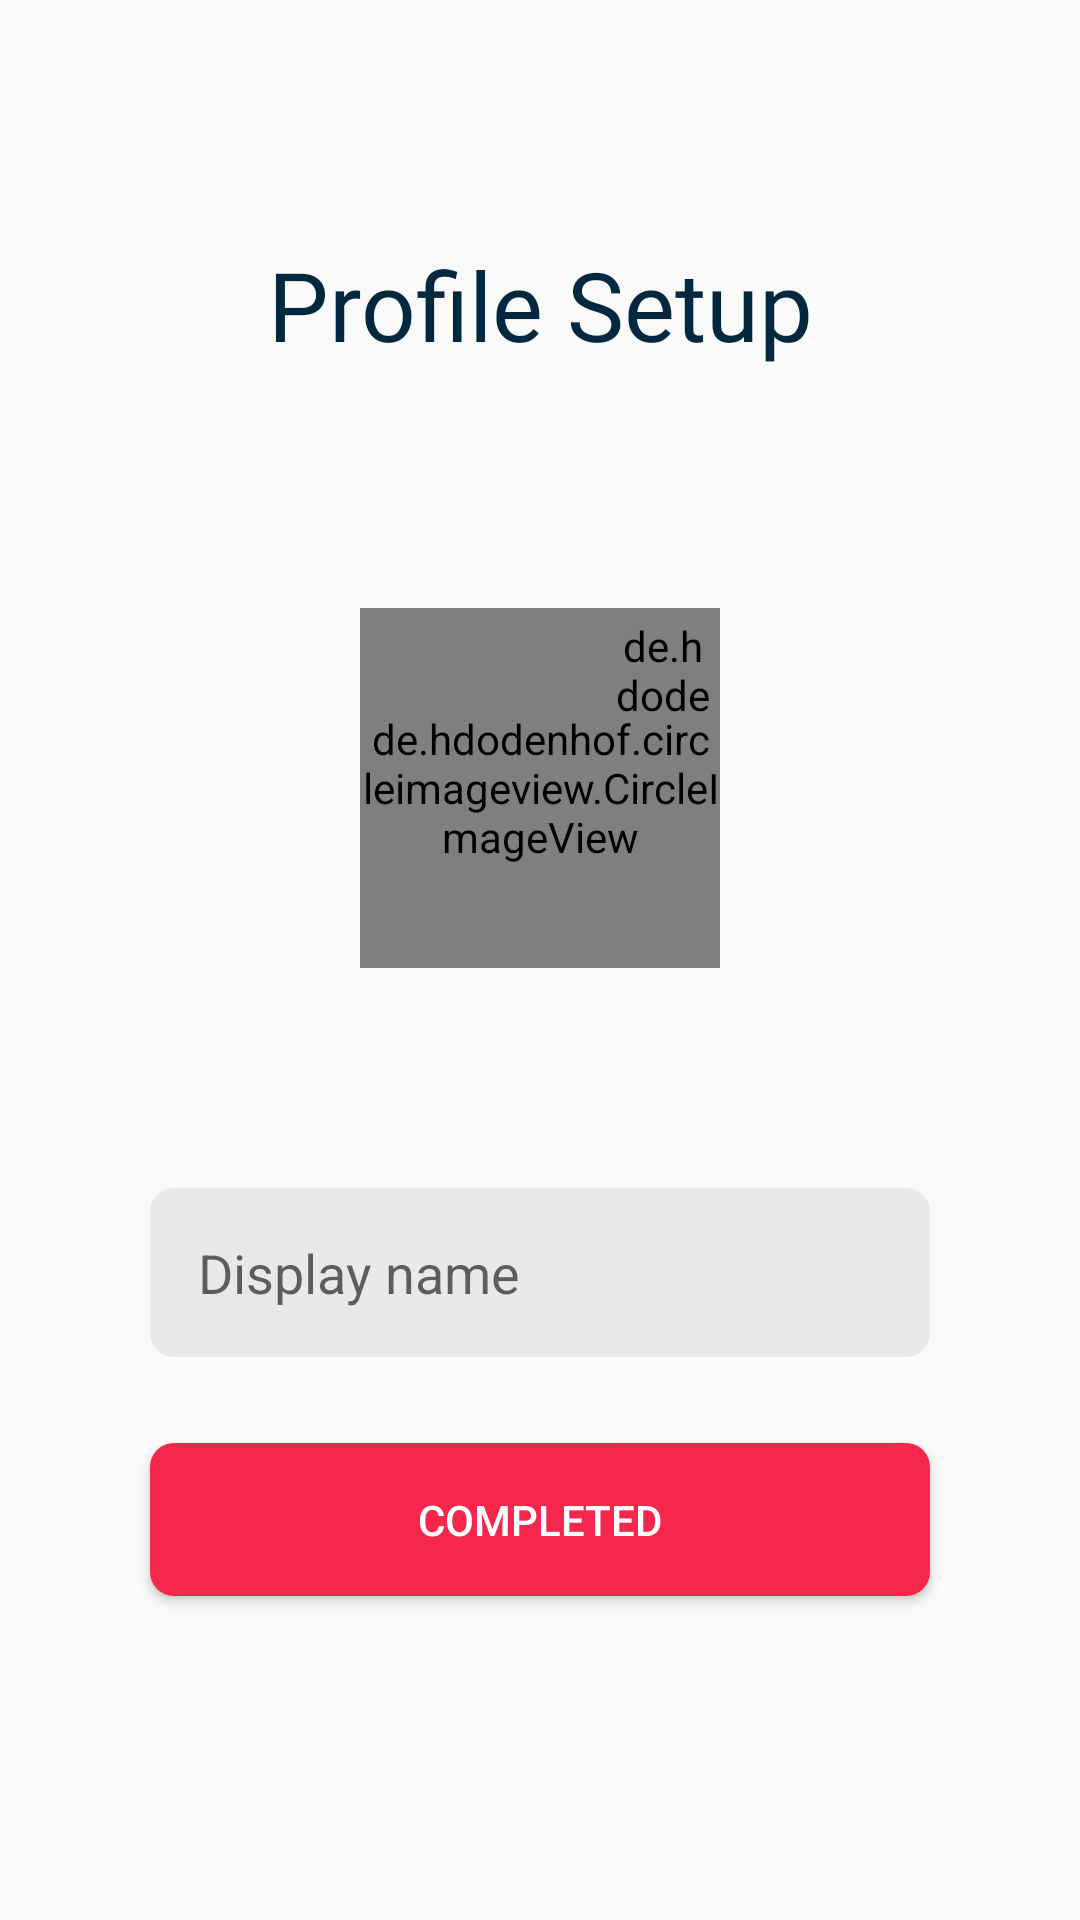

Here is an Android app screen rendered from its layout file. Give the layout XML and the strings, colors and styles it references.
<!-- AndroidManifest.xml: application theme CustomTheme -->
<!-- res/layout/activity_user_detail.xml -->
<?xml version="1.0" encoding="utf-8"?>
<RelativeLayout xmlns:android="http://schemas.android.com/apk/res/android"
    xmlns:app="http://schemas.android.com/apk/res-auto"
    xmlns:tools="http://schemas.android.com/tools"
    android:layout_width="match_parent"
    android:layout_height="match_parent"


    tools:context=".layout.userLayout.UserDetail">

    <TextView
        android:id="@+id/titlepage"
        android:layout_width="wrap_content"
        android:layout_height="wrap_content"
        android:gravity="center"
        android:layout_marginTop="80dp"
        android:layout_centerHorizontal="true"
        android:text="Profile Setup"
        android:fontFamily="@font/montserrat_bold"
        android:textSize="32dp"
        android:textColor="#00283E" />


    <RelativeLayout
        android:id="@+id/profileLayout"
        android:layout_width="120dp"
        android:layout_height="120dp"
        android:layout_alignBottom="@id/titlepage"
        android:layout_centerHorizontal="true"
        android:layout_marginBottom="-200dp">

        <de.hdodenhof.circleimageview.CircleImageView
            android:id="@+id/profileImage"
            android:layout_width="120dp"
            android:layout_height="120dp"

            app:civ_border_width="4dp"
            app:civ_border_color="#002143"


            android:src="@drawable/profile_general_image"/>

        <de.hdodenhof.circleimageview.CircleImageView
            android:id="@+id/addImageButton"
            android:layout_width="32dp"
            android:layout_height="32dp"
            android:src="@drawable/ic_round_add_24"
            android:layout_alignParentRight="true"
            android:layout_marginRight="3dp"
            android:layout_marginTop="3dp"
            app:civ_border_color="#002143"
            app:civ_circle_background_color="@color/white"
            app:civ_border_width="4dp"/>
    </RelativeLayout>

    <EditText
        android:id="@+id/displayNameText"
        android:layout_width="match_parent"
        android:layout_height="wrap_content"
        android:layout_centerHorizontal="true"
        android:layout_marginHorizontal="50dp"
        android:layout_alignBottom="@id/profileLayout"
        android:layout_marginBottom="-130dp"
        android:padding="16dp"
        android:hint="Display name"
        android:background="@drawable/round_border"/>
    <Button
        android:id="@+id/completeButton"
        android:layout_width="match_parent"
        android:layout_height="wrap_content"
        android:layout_centerHorizontal="true"
        android:layout_alignBottom="@id/displayNameText"
        android:layout_marginBottom="-80dp"
        android:padding="16dp"
        android:layout_marginHorizontal="50dp"
        android:text="COMPLETED"
        android:textColor="@color/white"
        android:background="@drawable/otpbuttonbackground"/>


</RelativeLayout>
<!-- resources referenced by this layout -->
<resources>
  <color name="white">#FFFFFF</color>
  <!-- drawable ic_round_add_24 (drawable) -->
  <vector android:height="48dp" android:tint="#002143"
      android:viewportHeight="24" android:viewportWidth="24"
      android:width="48dp" xmlns:android="http://schemas.android.com/apk/res/android">
      <path android:fillColor="#002143" android:pathData="M18,13h-5v5c0,0.55 -0.45,1 -1,1s-1,-0.45 -1,-1v-5H6c-0.55,0 -1,-0.45 -1,-1s0.45,-1 1,-1h5V6c0,-0.55 0.45,-1 1,-1s1,0.45 1,1v5h5c0.55,0 1,0.45 1,1s-0.45,1 -1,1z"/>
  </vector>
  <!-- drawable otpbuttonbackground (drawable) -->
  <?xml version="1.0" encoding="utf-8"?>
  <selector xmlns:android="http://schemas.android.com/apk/res/android">
  
      <item android:state_enabled="false">
          <shape>
              <solid android:color="#818181"/>
              <corners android:radius="8dp"/>
          </shape>
      </item>
  
      <item>
          <shape>
              <solid android:color="@color/colorbottomnav"/>
              <corners android:radius="8dp"/>
          </shape>
      </item>
  </selector>
  <!-- drawable round_border (drawable) -->
  <?xml version="1.0" encoding="utf-8"?>
  <selector xmlns:android="http://schemas.android.com/apk/res/android">
      <item>
          <shape>
              <solid
                  android:color="@color/lightgray"/>
              <corners android:radius="8dp"/>
          </shape>
  
      </item>
  </selector>
  <style name="CustomTheme" parent="Theme.AppCompat.Light.NoActionBar">
          
          <item name="colorPrimary">@color/colorgreen</item>
          <item name="colorPrimaryDark">@color/colorgreen</item>
          <item name="colorAccent">@color/colorAccent</item>
          <item name="android:statusBarColor">@android:color/transparent</item>
          <item name="android:windowTranslucentStatus">true</item>
          <item name="android:windowActivityTransitions">true</item>
          <item name="android:windowContentTransitions">true</item>
      </style>
  <color name="colorbottomnav">#F6274D</color>
  <color name="lightgray">#EAE9E9</color>
  <color name="colorgreen">#C6F46F</color>
  <color name="colorAccent">#03DAC5</color>
</resources>
